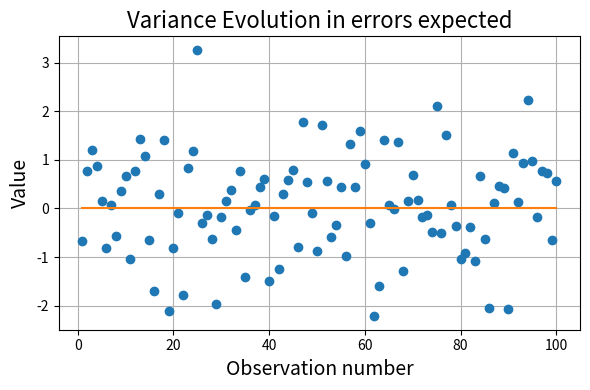

Python code for this plot: (Note: this script raises an exception after producing the figure.)
import numpy as np
import scipy as sp
import matplotlib.pyplot as plt
import os

class Errors():
    def __init__(self, predictions, points):
        self.predictions = predictions
        self.points = points 

        self.no_errors = points - predictions
        self.errors = np.sort(points - predictions)

        self.N = np.size(self.errors)

        self.mean = np.mean(self.errors) # not used

        self.sigma = np.sqrt(np.mean(abs(self.errors) ** 2))

        self.Lik = np.prod(sp.stats.norm.pdf(self.errors, loc = 0, scale = self.sigma)) # not used
        self.logLik = np.sum(
                np.log( sp.stats.norm.pdf(self.errors, loc = 0, scale = self.sigma) )
            )

    # Graphical Test

    def QQ(self, title, filename, path):
        u = np.sort( np.random.uniform(size = self.N) )
        q = sp.stats.norm.ppf(u,loc = 0, scale = self.sigma)
        plt.plot(q,self.errors, 'o')

        min_ = min(np.min(q), np.min(self.errors))
        max_ = max(np.max(q), np.max(self.errors))

        fig, ax = plt.subplots(
            figsize = (6,4),
            tight_layout = True
        )

        ax.plot(q,self.errors, '.', color = "b")
        ax.plot(
            [min_,max_], [min_,max_], 
            '-', color = 'k')

        ax.set_xlabel("Observations", fontsize = 14)
        ax.set_ylabel("Normal quantiles", fontsize = 14)

        ax.set_title(title)
        ax.grid(True)

        filename = filename + '.png'
        plt.savefig(filename)
        os.replace(filename, 
            os.path.join(path, filename)
        )

        plt.close( fig )

    def pdfPlot(self, title, filename, path):
        prob = 0.01
        N = 100

        q0 = sp.stats.norm.ppf(prob, loc = 0, scale = self.sigma)
        q0 = min(q0, np.min(self.errors))

        q1 = sp.stats.norm.ppf(1-prob, loc = 0, scale = self.sigma)
        q1 = max(q1, np.max(self.errors))

        qs = np.linspace(q0, q1, num = N)
        d = sp.stats.norm.pdf(qs, loc = 0, scale = self.sigma)

        fig, ax = plt.subplots(
            figsize = (6,4), tight_layout = True
        )

        ax.set_title(title, fontsize = 16)

        ax.plot(qs, d, '-', label = "Density function")
        ax.plot(self.errors, np.zeros(len(self.errors)), 'o')

        ax.set_xlabel('observations', fontsize = 14)
        ax.set_xlabel('density function', fontsize = 14)

        filename = filename + ".png"
        ax.legend( ["Density function"], loc = "best")
        ax.grid(True)

        plt.savefig(filename)
        os.replace(filename, os.path.join(path, filename))

        plt.close( fig )

    def varianceEvolution(self, title = "", filename = "", path = ""):
        n = np.linspace(1, self.N, num = self.N)

        fig, ax = plt.subplots(
            figsize = (6, 4),
            tight_layout = True
        )

        ax.set_title(title, fontsize = 16)

        ax.plot(n, self.no_errors, 'o')
        ax.plot([n[0], n[-1]], [0,0], '-')

        ax.set_xlabel("Observation number", fontsize = 14)
        ax.set_ylabel("Value", fontsize = 14)
        ax.grid(True)

        filename = filename + ".png"
        plt.savefig(filename)

        os.replace(filename, os.path.join(path, filename))
        plt.close(fig)

    def NvsN_1(self, title = "", filename = "", path = ""):
        n = np.linspace(1, self.N, num = self.N)

        fig, ax = plt.subplots(
            figsize = (6, 4),
            tight_layout = True
        )

        en = self.no_errors[1:]
        en_1 = self.no_errors[:-1]

        ax.set_title(title, fontsize = 16)

        ax.plot(en, en_1, 'o')

        ax.set_xlabel("n-th error", fontsize = 14)
        ax.set_ylabel("(n-1)-th error", fontsize = 14)
        ax.grid(True)

        filename = filename + ".png"
        plt.savefig(filename)

        os.replace(filename, os.path.join(path, filename))
        plt.close(fig)

    def Graphs(self, directory, experiment, split, variable, key, model):
        self.varianceEvolution(
            f'Variance Evolution in errors:\n{experiment}-{split}-{variable}-{key}-{model}',
            filename = f'{experiment}-{split}-{variable}-{key}-{model}-variance',
            path = directory
        )
        self.pdfPlot(
            f'Density function:\n{experiment}-{split}-{variable}-{key}-{model}',
            filename = f'{experiment}-{split}-{variable}-{key}-{model}-density',
            path = directory
        )
        self.QQ(
            f'QQ-plot for normal model:\n{experiment}-{split}-{variable}-{key}-{model}',
            filename = f'{experiment}-{split}-{variable}-{key}-{model}-QQ',
            path = directory
        )
        self.NvsN_1(
            f'N-th vs (N-1)-th residuals:\n{experiment}-{split}-{variable}-{key}-{model}',
            filename = f'{experiment}-{split}-{variable}-{key}-{model}-NvsN_1',
            path = directory
        )

    
    # Numerical Values

    def normalityTest(self):
        if self.N < 8:
            print("Error in normality Test: too few samples")
            return float('NaN')
        res = sp.stats.normaltest(self.errors)
        return res.pvalue

    def homocedasticityLevene(self, Nsplits = 2):
        try:
            splitted = np.array_split(self.errors, Nsplits)
            res = sp.stats.levene(
                * splitted
            )
            return res.pvalue
        except:
            return float('NaN')
    
    def homocedasticityBartlett(self, Nsplits = 2):
        try:
            splitted = np.array_split(self.errors, Nsplits)
            res = sp.stats.bartlett(
                * splitted
            )
            return res.pvalue
        except:
            return float('NaN')


    def AIC(self):
        return 2 * 1 - 2 * self.logLik

    def BIC(self):
        return 2 * 1 * np.log(self.N) - 2 * self.logLik

    def R2(self):
        mn = np.mean(self.points)

        ss_res = np.sum(self.errors ** 2)
        ss_tot = np.sum((self.points - mn)**2)

        return 1 - ss_res / ss_tot 


def main():
    N = 100
    pred = np.linspace(0, 3, num = N)
    sigma = 1
    points = pred + np.random.default_rng().normal(0,sigma, N)
    # points = pred + np.random.exponential(sigma, N)

    es = Errors(pred, points)
    # es.QQcent()
    # es.QQ()
    # es.pdf_comparison()
    es.varianceEvolution(
        f'Variance Evolution in errors expected',
        filename = "Expected-variance",
        path = "src/juan/"
    )

    # print(es.BICcent())
    # print(es.BIC())

    print(es.normalityTest())

if __name__ == '__main__':
    main()